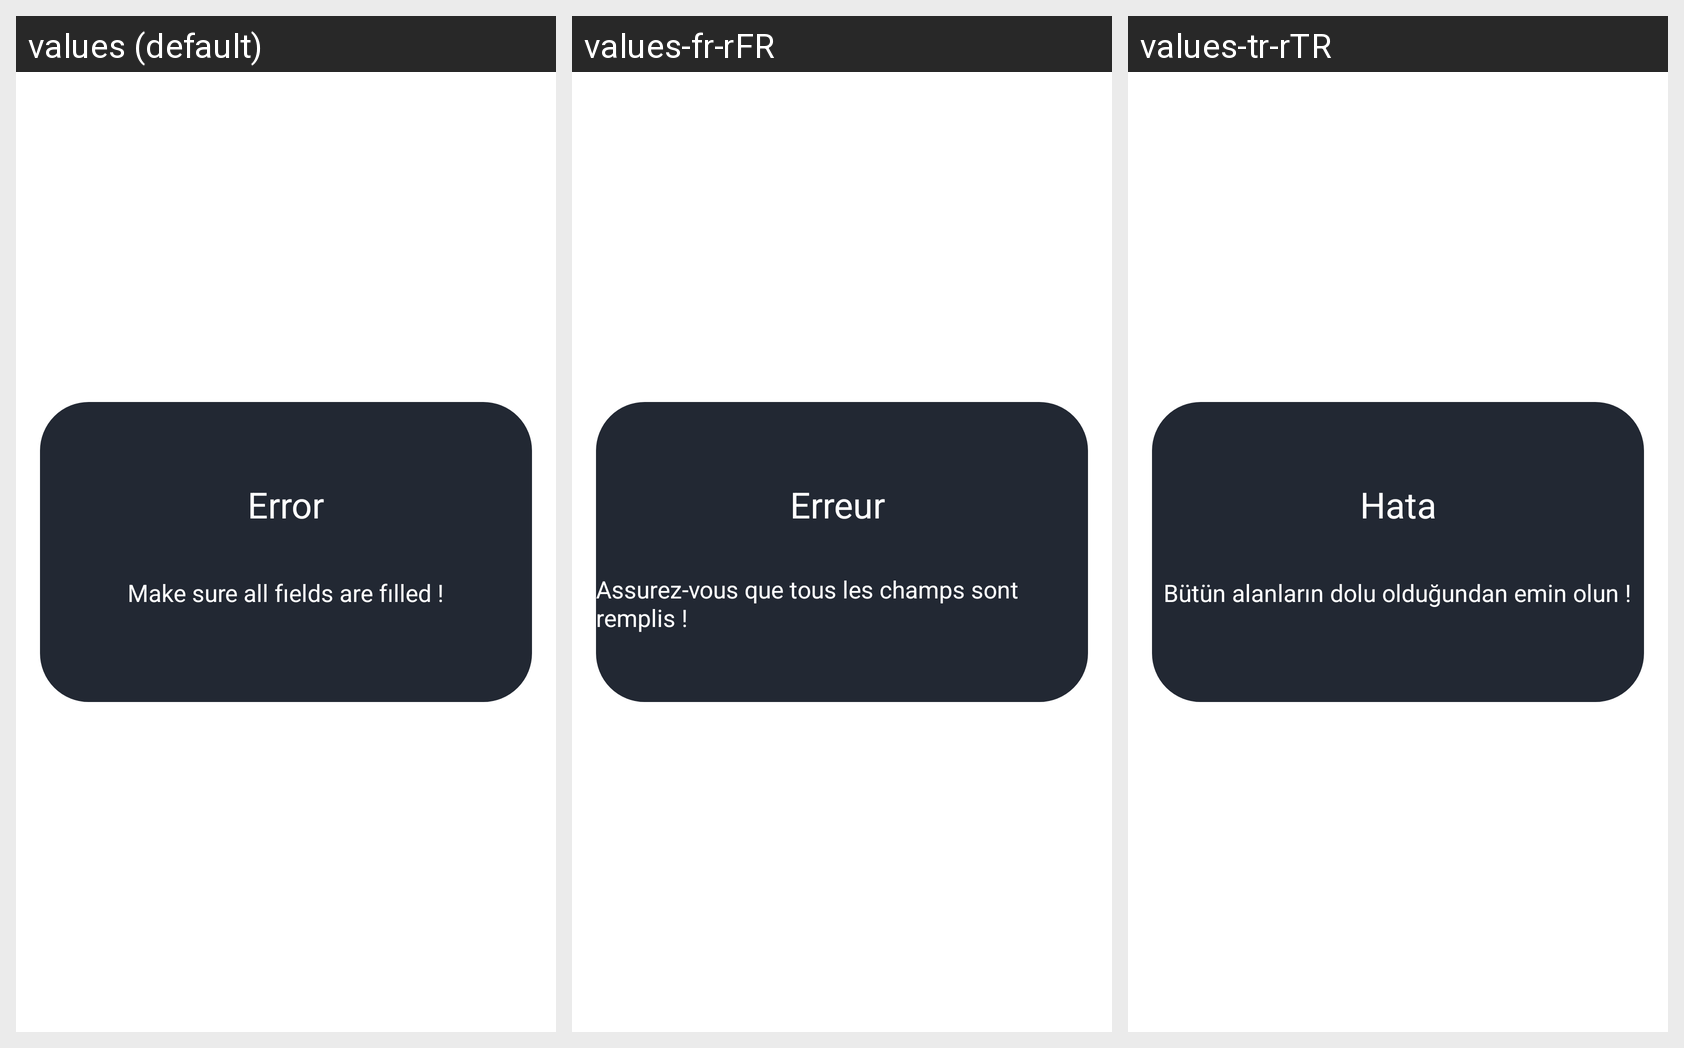

The same Android screen rendered under several of its app's locales, left to right. List the strings drawn on it with the default value and each locale's translation.
Android screen res/layout/dialog_error.xml rendered under 3 locales, left to right: values (default), values-fr-rFR, values-tr-rTR. Device: Nexus 5 (rendered at 1080×1920; each locale shown at half size, 540×960, under a caption strip naming it); theme Theme.TermCommandsAndroid.
Strings drawn on this screen, with the default value and each locale's value (text and hints the layout hard-codes, and strings that could not be matched under every locale, appear in the picture but are not listed):

error_title
  values: Error
  values-fr-rFR: Erreur 
  values-tr-rTR: Hata

error_command
  values: Make sure all fıelds are fılled !
  values-fr-rFR: Assurez-vous que tous les champs sont remplis !
  values-tr-rTR: Bütün alanların dolu olduğundan emin olun !
